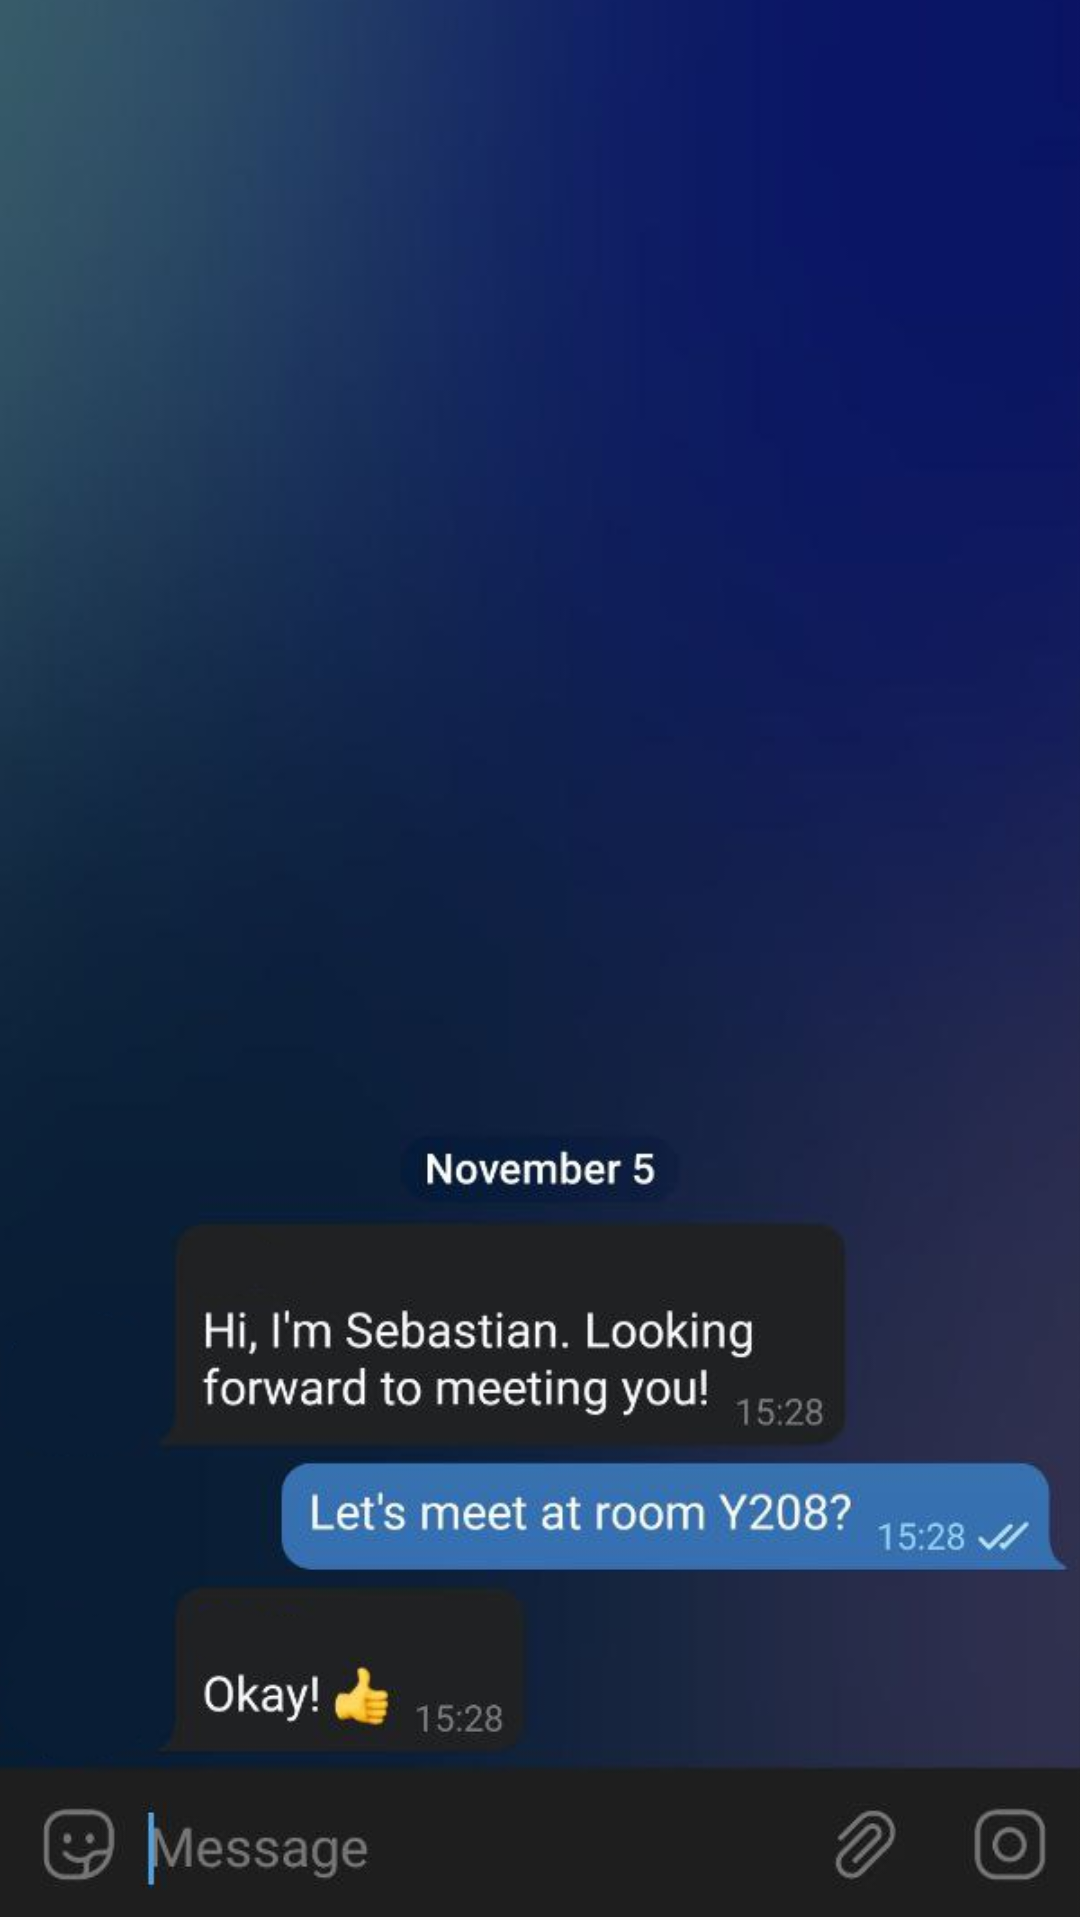

Layout XML and referenced resources for this Android screen:
<!-- AndroidManifest.xml: application theme AppTheme -->
<!-- res/layout/activity_chat.xml -->
<?xml version="1.0" encoding="utf-8"?>
<androidx.constraintlayout.widget.ConstraintLayout xmlns:android="http://schemas.android.com/apk/res/android"
    xmlns:app="http://schemas.android.com/apk/res-auto"
    xmlns:tools="http://schemas.android.com/tools"
    android:layout_width="match_parent"
    android:layout_height="match_parent"
    tools:context=".ChatActivity">

    <Button
        android:id="@+id/button_back"
        android:layout_width="wrap_content"
        android:layout_height="wrap_content"
        android:layout_marginStart="16dp"
        android:layout_marginBottom="664dp"
        android:text="Back"
        android:visibility="invisible"
        app:layout_constraintBottom_toBottomOf="parent"
        app:layout_constraintStart_toStartOf="parent" />

    <ImageView
        android:id="@+id/imageView"
        android:layout_width="wrap_content"
        android:layout_height="wrap_content"
        android:background="@android:drawable/ic_menu_revert"
        android:scaleX="1.2"
        android:scaleY="1.2"
        android:translationY="-65dp"
        app:layout_constraintBottom_toBottomOf="parent"
        app:layout_constraintEnd_toEndOf="parent"
        app:layout_constraintStart_toStartOf="parent"
        app:layout_constraintTop_toTopOf="parent"
        app:srcCompat="@mipmap/chat" />

</androidx.constraintlayout.widget.ConstraintLayout>
<!-- resources referenced by this layout -->
<resources>
  <!-- mipmap chat: png bitmap (mipmap, 157320 bytes) -->
  <style name="AppTheme" parent="Theme.AppCompat.Light.DarkActionBar">
          
          <item name="colorPrimary">@android:color/holo_blue_light</item>
          <item name="colorPrimaryDark">@android:color/holo_blue_dark</item>
          <item name="colorAccent">@android:color/holo_blue_bright</item>
      </style>
</resources>
